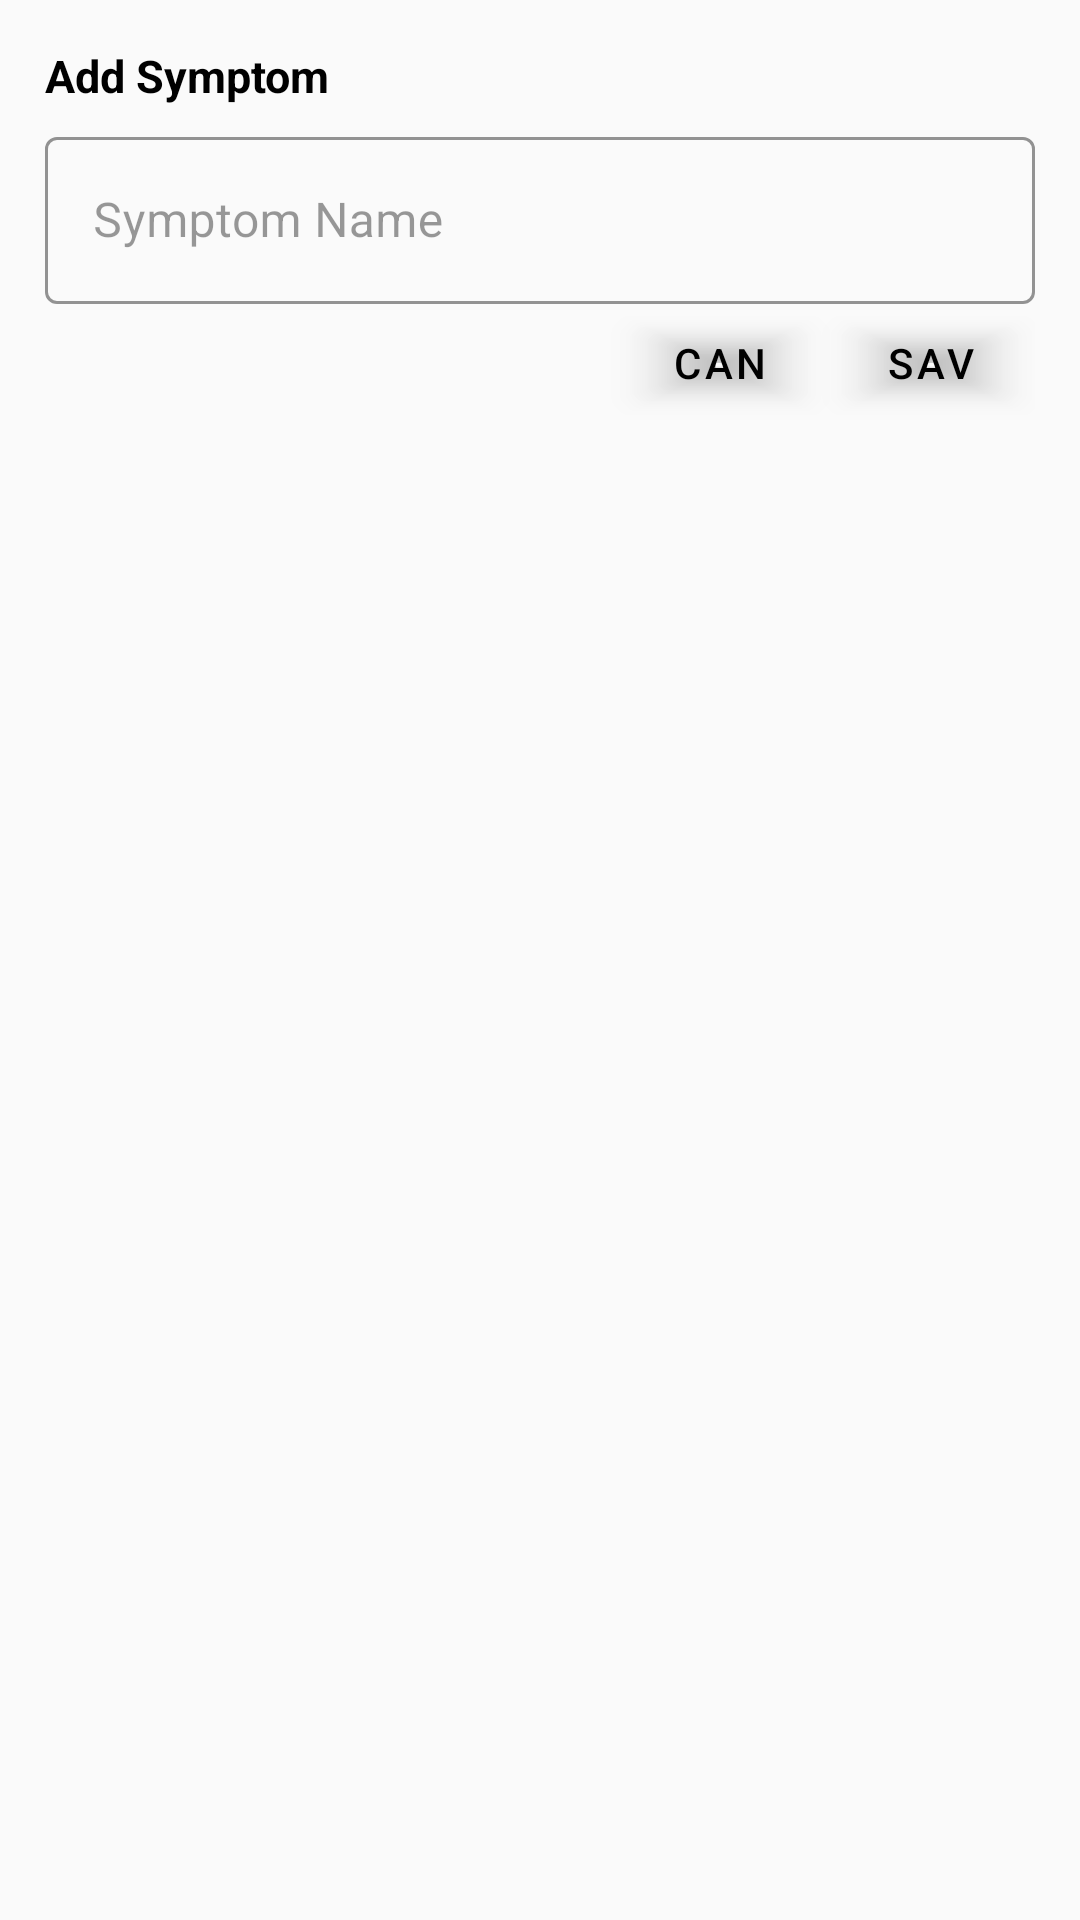

The Android layout XML behind this screen, and the referenced resources:
<!-- AndroidManifest.xml: application theme AppTheme -->
<!-- res/layout/bottom_sheet_add_symptoms.xml -->
<?xml version="1.0" encoding="utf-8"?>
<LinearLayout xmlns:android="http://schemas.android.com/apk/res/android"
    xmlns:app="http://schemas.android.com/apk/res-auto"
    android:orientation="vertical" android:layout_width="match_parent"
    android:layout_height="match_parent"
    android:padding="15dp">



    <TextView
        android:layout_width="wrap_content"
        android:layout_height="wrap_content"
        android:textColor="@android:color/black"
        android:textSize="15sp"
        android:textStyle="bold"
        android:text="Add Symptom"/>

    <com.google.android.material.textfield.TextInputLayout
        android:id="@+id/ed_symptom_name"
        android:layout_width="match_parent"
        android:layout_height="wrap_content"
        android:layout_marginTop="5dp"
        android:hint="Symptom Name"
        app:hintTextColor="@color/black"
        android:textColorHint="@color/black_overlay"
        app:endIconMode="clear_text"
        app:endIconTint="@color/black"
        app:boxStrokeColor="@color/black"
        style="@style/Widget.MaterialComponents.TextInputLayout.OutlinedBox">

        <com.google.android.material.textfield.TextInputEditText
            android:layout_width="match_parent"
            android:layout_height="match_parent"
            android:inputType="text"
            android:textColor="@color/black"/>

    </com.google.android.material.textfield.TextInputLayout>

    <LinearLayout
        android:layout_width="match_parent"
        android:layout_height="wrap_content"
        android:orientation="horizontal">

        <TextView
            android:layout_width="0dp"
            android:layout_height="wrap_content"
            android:layout_weight="1"/>

        <com.google.android.material.button.MaterialButton
            android:id="@+id/btn_cancel"
            android:layout_width="70dp"
            android:layout_height="40dp"
            android:textColor="@color/black"
            android:textAlignment="center"
            app:backgroundTint="#00000000"
            android:text="Cancel"
            android:gravity="center" />

        <com.google.android.material.button.MaterialButton
            android:id="@+id/btn_save"
            android:layout_width="70dp"
            android:layout_height="40dp"
            android:textColor="@color/black"
            app:backgroundTint="#00000000"
            android:textAlignment="center"
            android:text="Save"
            android:gravity="center" />

    </LinearLayout>

</LinearLayout>
<!-- resources referenced by this layout -->
<resources>
  <color name="black">#000</color>
  <color name="black_overlay">#66000000</color>
  <style name="AppTheme" parent="Theme.MaterialComponents.Light.NoActionBar.Bridge">
          
          <item name="colorPrimary">@color/colorPrimary</item>
          <item name="colorPrimaryDark">@color/lightWhite</item>
          <item name="colorAccent">@color/colorAccent</item>
      </style>
  <color name="colorPrimary">#ffe400</color>
  <color name="lightWhite">#f5f5f5</color>
  <color name="colorAccent">#272727</color>
</resources>
